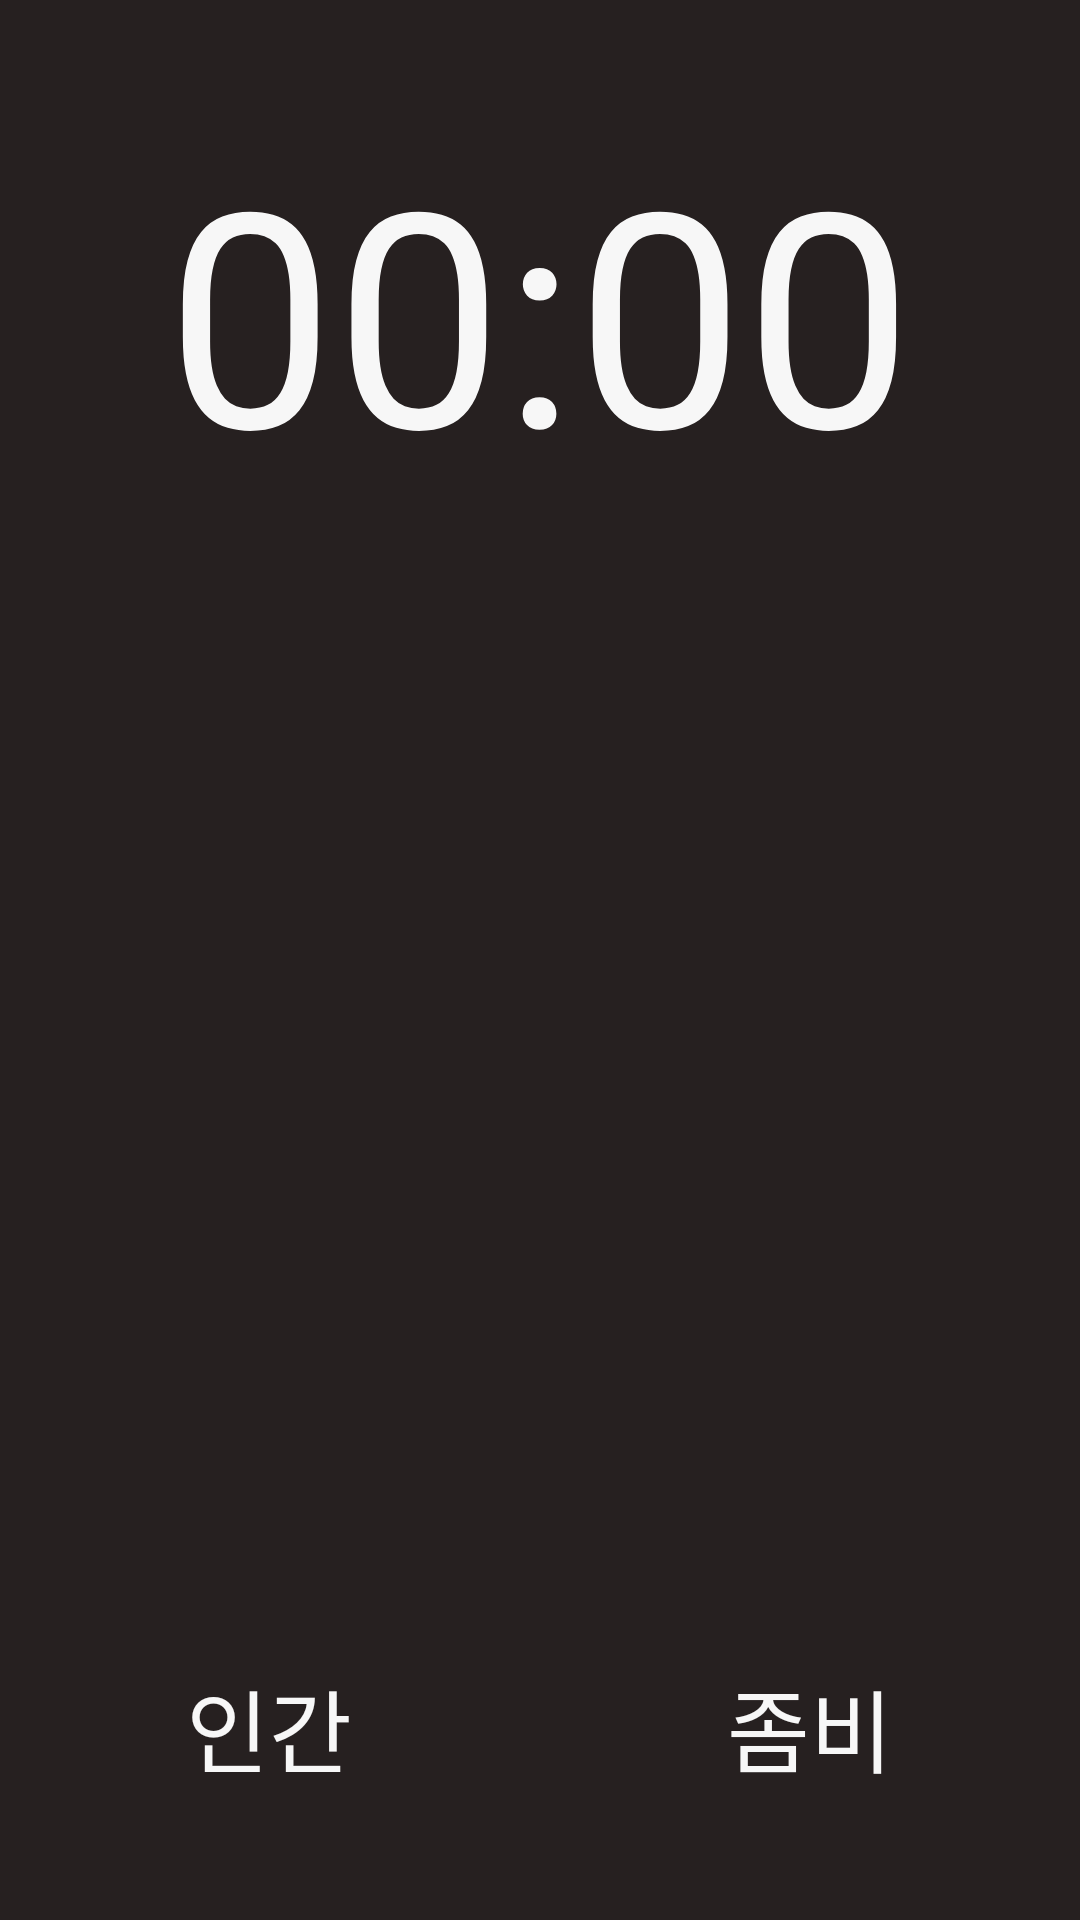

This screen was rendered from an Android layout file. Write that file and the resources it references.
<!-- AndroidManifest.xml: application theme Theme.AppCompat.NoActionBar -->
<!-- res/layout/activity_gamingpage.xml -->
<?xml version="1.0" encoding="utf-8"?>
<RelativeLayout xmlns:android="http://schemas.android.com/apk/res/android"
    xmlns:tools="http://schemas.android.com/tools"
    android:layout_width="match_parent"
    android:layout_height="match_parent"
    android:paddingBottom="@dimen/activity_vertical_margin"
    android:paddingLeft="@dimen/activity_horizontal_margin"
    android:paddingRight="@dimen/activity_horizontal_margin"
    android:paddingTop="@dimen/activity_vertical_margin"
    tools:context="com.kism.iotsw1502.cachmecachyou.gamingpage"
    android:background="#262020">

    <TextView
        android:layout_width="wrap_content"
        android:layout_height="wrap_content"
        android:text="00:00"
        android:id="@+id/timer"
        android:layout_alignParentTop="true"
        android:layout_centerHorizontal="true"
        android:layout_marginTop="37dp"
        android:textSize="100dp"
        android:textColor="#f7f7f7" />

    <LinearLayout
        android:orientation="vertical"
        android:layout_width="match_parent"
        android:layout_height="match_parent"
        android:layout_alignParentRight="true"
        android:layout_alignParentEnd="true"
        android:layout_below="@+id/timer">

        <LinearLayout
            android:orientation="horizontal"
            android:layout_width="match_parent"
            android:layout_height="wrap_content"
            android:layout_gravity="center_horizontal"
            android:layout_weight="4">

            <ListView
                android:layout_width="wrap_content"
                android:layout_height="match_parent"
                android:id="@+id/peoList"
                android:layout_weight="1" />

            <ListView
                android:layout_width="wrap_content"
                android:layout_height="match_parent"
                android:id="@+id/zomList"
                android:layout_weight="1" />
        </LinearLayout>

        <LinearLayout
            android:orientation="horizontal"
            android:layout_width="match_parent"
            android:layout_height="wrap_content"
            android:layout_gravity="center_horizontal"
            android:layout_weight="1"
            android:gravity="center">

            <TextView
                android:layout_width="wrap_content"
                android:layout_height="wrap_content"
                android:text="인간"
                android:id="@+id/textView3"
                android:layout_weight="1"
                android:textColor="#f7f7f7"
                android:textSize="30dp"
                android:gravity="center" />

            <TextView
                android:layout_width="wrap_content"
                android:layout_height="wrap_content"
                android:text="좀비"
                android:id="@+id/textView4"
                android:layout_weight="1"
                android:textIsSelectable="false"
                android:textSize="30dp"
                android:textColor="#f7f7f7"
                android:gravity="center" />
        </LinearLayout>

    </LinearLayout>

</RelativeLayout>
<!-- resources referenced by this layout -->
<resources>

</resources>
